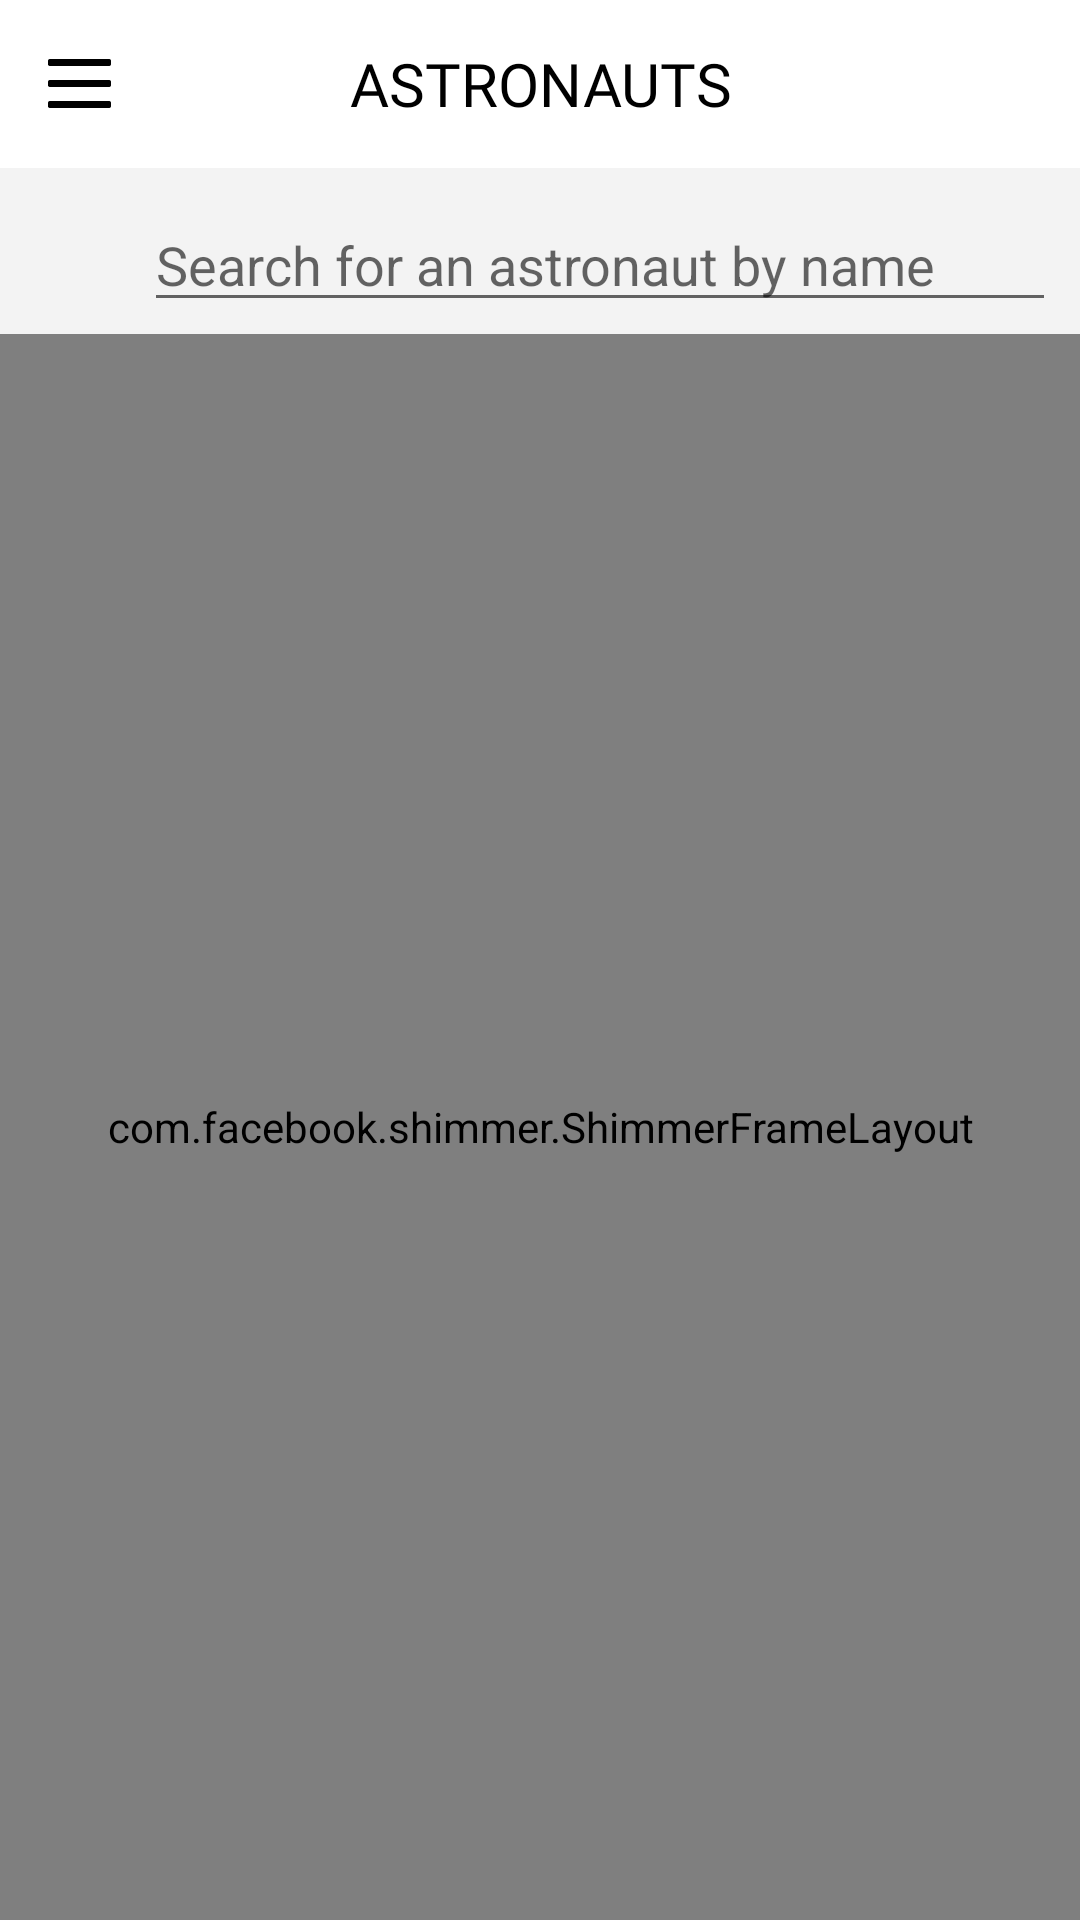

Write the Android layout XML for this screen, with the resource values it uses.
<!-- AndroidManifest.xml: application theme Theme.TheSpace -->
<!-- res/layout/fragment_astronauts.xml -->
<?xml version="1.0" encoding="utf-8"?>
<androidx.appcompat.widget.LinearLayoutCompat
    xmlns:android="http://schemas.android.com/apk/res/android"
    xmlns:tools="http://schemas.android.com/tools"
    android:layout_width="match_parent"
    android:layout_height="match_parent"
    android:orientation="vertical"
    android:background="@color/color_background"
    xmlns:app="http://schemas.android.com/apk/res-auto"
    tools:context=".presentation.astronauts.AstronautsFragment">

    <androidx.appcompat.widget.Toolbar
        android:id="@+id/toolbar"
        android:layout_width="match_parent"
        android:layout_height="wrap_content"
        android:background="?attr/colorPrimary"
        android:backgroundTint="@color/white"
        android:minHeight="?attr/actionBarSize"
        android:textAlignment="center"
        android:textSize="20sp"
        app:layout_constraintEnd_toEndOf="parent"
        app:layout_constraintStart_toStartOf="parent"
        app:layout_constraintTop_toTopOf="parent">

        <LinearLayout
            android:layout_width="match_parent"
            android:layout_height="wrap_content"
            android:layout_marginEnd="16dp"
            android:gravity="center"
            android:orientation="horizontal">

            <androidx.constraintlayout.utils.widget.ImageFilterView
                android:id="@+id/menu"
                android:layout_width="21dp"
                android:layout_height="17dp"
                android:layout_gravity="start|center"
                android:tint="@color/black"
                android:src="@drawable/ic_menu" />

            <androidx.appcompat.widget.AppCompatTextView
                android:layout_width="0dp"
                android:layout_height="wrap_content"
                android:layout_gravity="center"
                android:layout_weight="6"
                android:fontFamily="@font/raude"
                android:gravity="center"
                android:textColor="@color/black"
                android:text="Astronauts"
                android:textAllCaps="true"
                android:textAlignment="center"
                android:textSize="20sp" />

            <View
                android:layout_width="21dp"
                android:layout_height="17dp"
                android:layout_gravity="center" />

        </LinearLayout>

    </androidx.appcompat.widget.Toolbar>

    <androidx.appcompat.widget.LinearLayoutCompat
        android:id="@+id/search_container"
        android:layout_width="match_parent"
        android:layout_height="wrap_content"
        android:layout_marginBottom="4dp"
        android:layout_marginTop="10dp"
        android:background="@drawable/tab_layout_radius"
        android:backgroundTint="@color/black"
        app:layout_constraintEnd_toEndOf="parent"
        app:layout_constraintStart_toStartOf="parent"
        app:layout_constraintTop_toTopOf="parent"
        app:layout_constraintWidth_percent="0.95">

        <androidx.appcompat.widget.AppCompatButton
            android:layout_width="24dp"
            android:layout_height="24dp"
            android:layout_marginStart="16dp"
            android:background="@drawable/ic_search"
            android:backgroundTint="@null"
            android:textSize="16sp"/>

        <androidx.appcompat.widget.AppCompatEditText
            android:id="@+id/search"
            android:layout_width="wrap_content"
            android:layout_height="wrap_content"
            android:layout_marginStart="8dp"
            android:layout_marginEnd="8dp"
            android:layout_weight="8"
            android:imeOptions="actionSearch"
            android:inputType="text"
            android:maxLines="1"
            android:hint="Search for an astronaut by name"/>

    </androidx.appcompat.widget.LinearLayoutCompat>

    <com.facebook.shimmer.ShimmerFrameLayout
        android:id="@+id/shimmer_container"
        android:layout_width="match_parent"
        android:layout_height="match_parent"
        android:orientation="vertical"
        android:layout_gravity="center">

        <LinearLayout
            android:layout_width="match_parent"
            android:layout_height="wrap_content"
            android:orientation="vertical">

            <include layout="@layout/shimmer_astronauts" />
            <include layout="@layout/shimmer_astronauts" />
            <include layout="@layout/shimmer_astronauts" />
            <include layout="@layout/shimmer_astronauts" />
            <include layout="@layout/shimmer_astronauts" />
            <include layout="@layout/shimmer_astronauts" />
            <include layout="@layout/shimmer_astronauts" />

        </LinearLayout>

    </com.facebook.shimmer.ShimmerFrameLayout>

    <androidx.recyclerview.widget.RecyclerView
        android:id="@+id/rc_view"
        android:layout_width="match_parent"
        android:layout_height="wrap_content"
        android:visibility="gone"
        app:layoutManager="androidx.recyclerview.widget.LinearLayoutManager"
        app:layout_constraintStart_toStartOf="parent"
        app:layout_constraintTop_toTopOf="parent"
        app:layout_constraintEnd_toEndOf="parent"/>

    <androidx.appcompat.widget.AppCompatTextView
        android:id="@+id/search_result_null"
        android:layout_width="wrap_content"
        android:layout_height="wrap_content"
        android:text="Nothing was found!"
        android:visibility="gone"
        android:textSize="30sp"
        android:layout_gravity="center"
        android:textColor="@color/black"/>


</androidx.appcompat.widget.LinearLayoutCompat>
<!-- res/layout/shimmer_astronauts.xml (included above) -->
<?xml version="1.0" encoding="utf-8"?>
<androidx.cardview.widget.CardView
    xmlns:android="http://schemas.android.com/apk/res/android"
    android:layout_width="match_parent"
    android:layout_height="wrap_content"
    xmlns:tools="http://schemas.android.com/tools"
    app:cardCornerRadius="25dp"
    android:layout_marginStart="5dp"
    android:layout_marginEnd="5dp"
    android:layout_marginTop="5dp"
    xmlns:app="http://schemas.android.com/apk/res-auto">

    <androidx.constraintlayout.widget.ConstraintLayout
        android:layout_width="match_parent"
        android:layout_height="wrap_content"
        android:padding="8dp">

        <de.hdodenhof.circleimageview.CircleImageView
            android:id="@+id/image"
            android:layout_width="120dp"
            android:layout_height="120dp"
            android:layout_marginStart="10dp"
            android:src="@drawable/ic_account"
            app:civ_circle_background_color="@color/grey"
            app:layout_constraintStart_toStartOf="parent"
            app:layout_constraintTop_toTopOf="parent"/>

        <androidx.appcompat.widget.LinearLayoutCompat
            android:layout_width="wrap_content"
            android:layout_height="wrap_content"
            android:orientation="vertical"
            android:layout_marginStart="15dp"
            app:layout_constraintStart_toEndOf="@+id/image"
            app:layout_constraintTop_toTopOf="@+id/image"
            app:layout_constraintBottom_toBottomOf="@+id/image">

            <androidx.appcompat.widget.AppCompatTextView
                android:id="@+id/name"
                android:layout_width="wrap_content"
                android:layout_height="wrap_content"
                tools:text="Name"
                android:textSize="12sp"
                android:textColor="@color/grey"
                android:background="@color/grey"
                android:layout_marginStart="8dp"
                android:ems="5"/>

            <androidx.appcompat.widget.AppCompatTextView
                android:id="@+id/status"
                android:layout_width="wrap_content"
                android:layout_height="wrap_content"
                android:textSize="12sp"
                tools:text="Status"
                android:layout_marginTop="5dp"
                android:layout_marginStart="8dp"
                android:textColor="@color/grey"
                android:background="@color/grey"
                android:ems="4"/>

            <androidx.appcompat.widget.AppCompatTextView
                android:id="@+id/mission"
                android:layout_width="wrap_content"
                android:layout_height="wrap_content"
                tools:text="Mission"
                android:textSize="12sp"
                android:layout_marginTop="5dp"
                android:textColor="@color/grey"
                android:background="@color/grey"
                android:layout_marginStart="8dp"
                android:ems="10"/>

        </androidx.appcompat.widget.LinearLayoutCompat>

    </androidx.constraintlayout.widget.ConstraintLayout>

</androidx.cardview.widget.CardView>
<!-- resources referenced by this layout -->
<resources>
  <color name="black">#FF000000</color>
  <color name="color_background">#F3F3F3</color>
  <color name="grey">#dddddd</color>
  <color name="white">#FFFFFFFF</color>
  <!-- drawable ic_account (drawable) -->
  <vector
      android:height="24dp"
      android:tint="@color/grey"
      android:viewportHeight="24"
      android:viewportWidth="24"
      android:width="24dp"
      xmlns:android="http://schemas.android.com/apk/res/android">
  
      <path
          android:fillColor="@android:color/white"
          android:pathData="M12,2C6.48,2 2,6.48 2,12s4.48,10 10,10s10,-4.48 10,-10S17.52,2 12,2zM12,6c1.93,0 3.5,1.57 3.5,3.5S13.93,13 12,13s-3.5,-1.57 -3.5,-3.5S10.07,6 12,6zM12,20c-2.03,0 -4.43,-0.82 -6.14,-2.88C7.55,15.8 9.68,15 12,15s4.45,0.8 6.14,2.12C16.43,19.18 14.03,20 12,20z"/>
  </vector>
  <!-- drawable ic_menu (drawable) -->
  <vector xmlns:android="http://schemas.android.com/apk/res/android"
      android:width="24dp"
      android:height="18.666666dp"
      android:viewportWidth="18"
      android:viewportHeight="14">
      <path
          android:fillColor="#161616"
          android:fillType="evenOdd"
          android:pathData="M17.5,2H0.5C0.2239,2 0,1.7761 0,1.5V0.5C0,0.2239 0.2239,0 0.5,0H17.5C17.7761,0 18,0.2239 18,0.5V1.5C18,1.7761 17.7761,2 17.5,2ZM18,7.5V6.5C18,6.2239 17.7761,6 17.5,6H0.5C0.2239,6 0,6.2239 0,6.5V7.5C0,7.7761 0.2239,8 0.5,8H17.5C17.7761,8 18,7.7761 18,7.5ZM18,12.5V13.5C18,13.7761 17.7761,14 17.5,14H0.5C0.2239,14 0,13.7761 0,13.5V12.5C0,12.2239 0.2239,12 0.5,12H17.5C17.7761,12 18,12.2239 18,12.5Z" />
  </vector>
  <!-- drawable tab_layout_radius (drawable) -->
  <?xml version="1.0" encoding="utf-8"?>
  <selector xmlns:android="http://schemas.android.com/apk/res/android">
  
      <corners android:radius="24dp"/>
  
  </selector>
  <style name="Theme.TheSpace" parent="Theme.MaterialComponents.DayNight.NoActionBar">
          
          <item name="colorPrimary">@color/purple_500</item>
          <item name="colorPrimaryVariant">@color/purple_700</item>
          <item name="colorOnPrimary">@color/white</item>
          
          <item name="colorSecondary">@color/teal_200</item>
          <item name="colorSecondaryVariant">@color/teal_700</item>
          <item name="colorOnSecondary">@color/black</item>
          
          <item name="android:statusBarColor" tools:targetApi="l">?attr/colorPrimaryVariant</item>
          
      </style>
  <color name="purple_500">#FF6200EE</color>
  <color name="purple_700">#FF3700B3</color>
  <color name="teal_200">#FF03DAC5</color>
  <color name="teal_700">#FF018786</color>
</resources>
